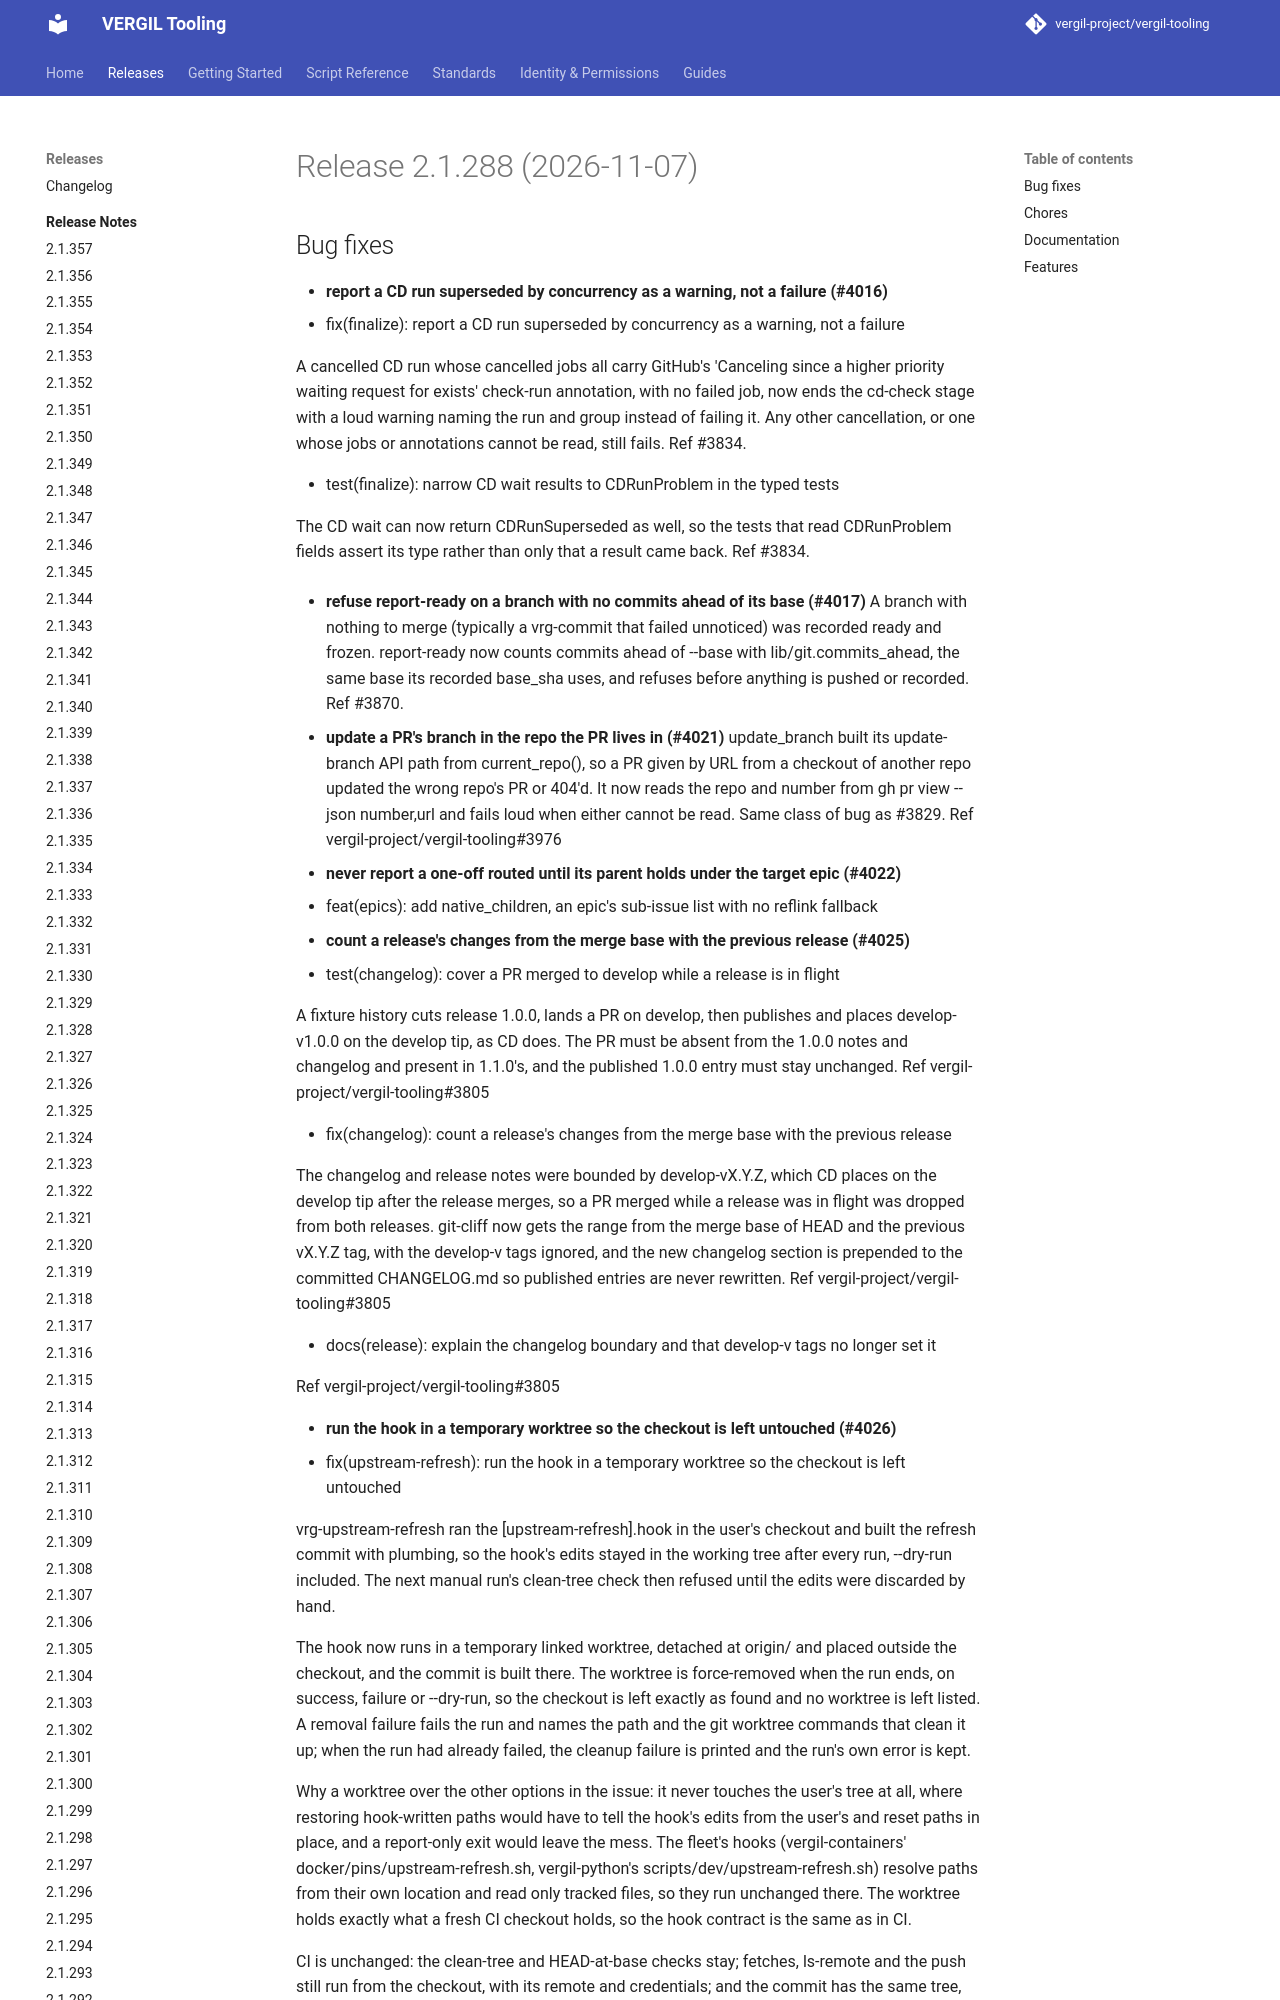

repository: vergil-project/vergil-tooling · page: 2.1/releases/v2.1.288/index.html · generator: mkdocs


# Release 2.1.288 (2026-11-07)

## Bug fixes

- **report a CD run superseded by concurrency as a warning, not a failure (#4016)**
* fix(finalize): report a CD run superseded by concurrency as a warning, not a failure

A cancelled CD run whose cancelled jobs all carry GitHub's 'Canceling since a higher priority waiting request for <group> exists' check-run annotation, with no failed job, now ends the cd-check stage with a loud warning naming the run and group instead of failing it. Any other cancellation, or one whose jobs or annotations cannot be read, still fails. Ref #3834.

* test(finalize): narrow CD wait results to CDRunProblem in the typed tests

The CD wait can now return CDRunSuperseded as well, so the tests that read CDRunProblem fields assert its type rather than only that a result came back. Ref #3834.

- **refuse report-ready on a branch with no commits ahead of its base (#4017)**
A branch with nothing to merge (typically a vrg-commit that failed unnoticed) was recorded ready and frozen. report-ready now counts commits ahead of --base with lib/git.commits_ahead, the same base its recorded base_sha uses, and refuses before anything is pushed or recorded. Ref #3870.
